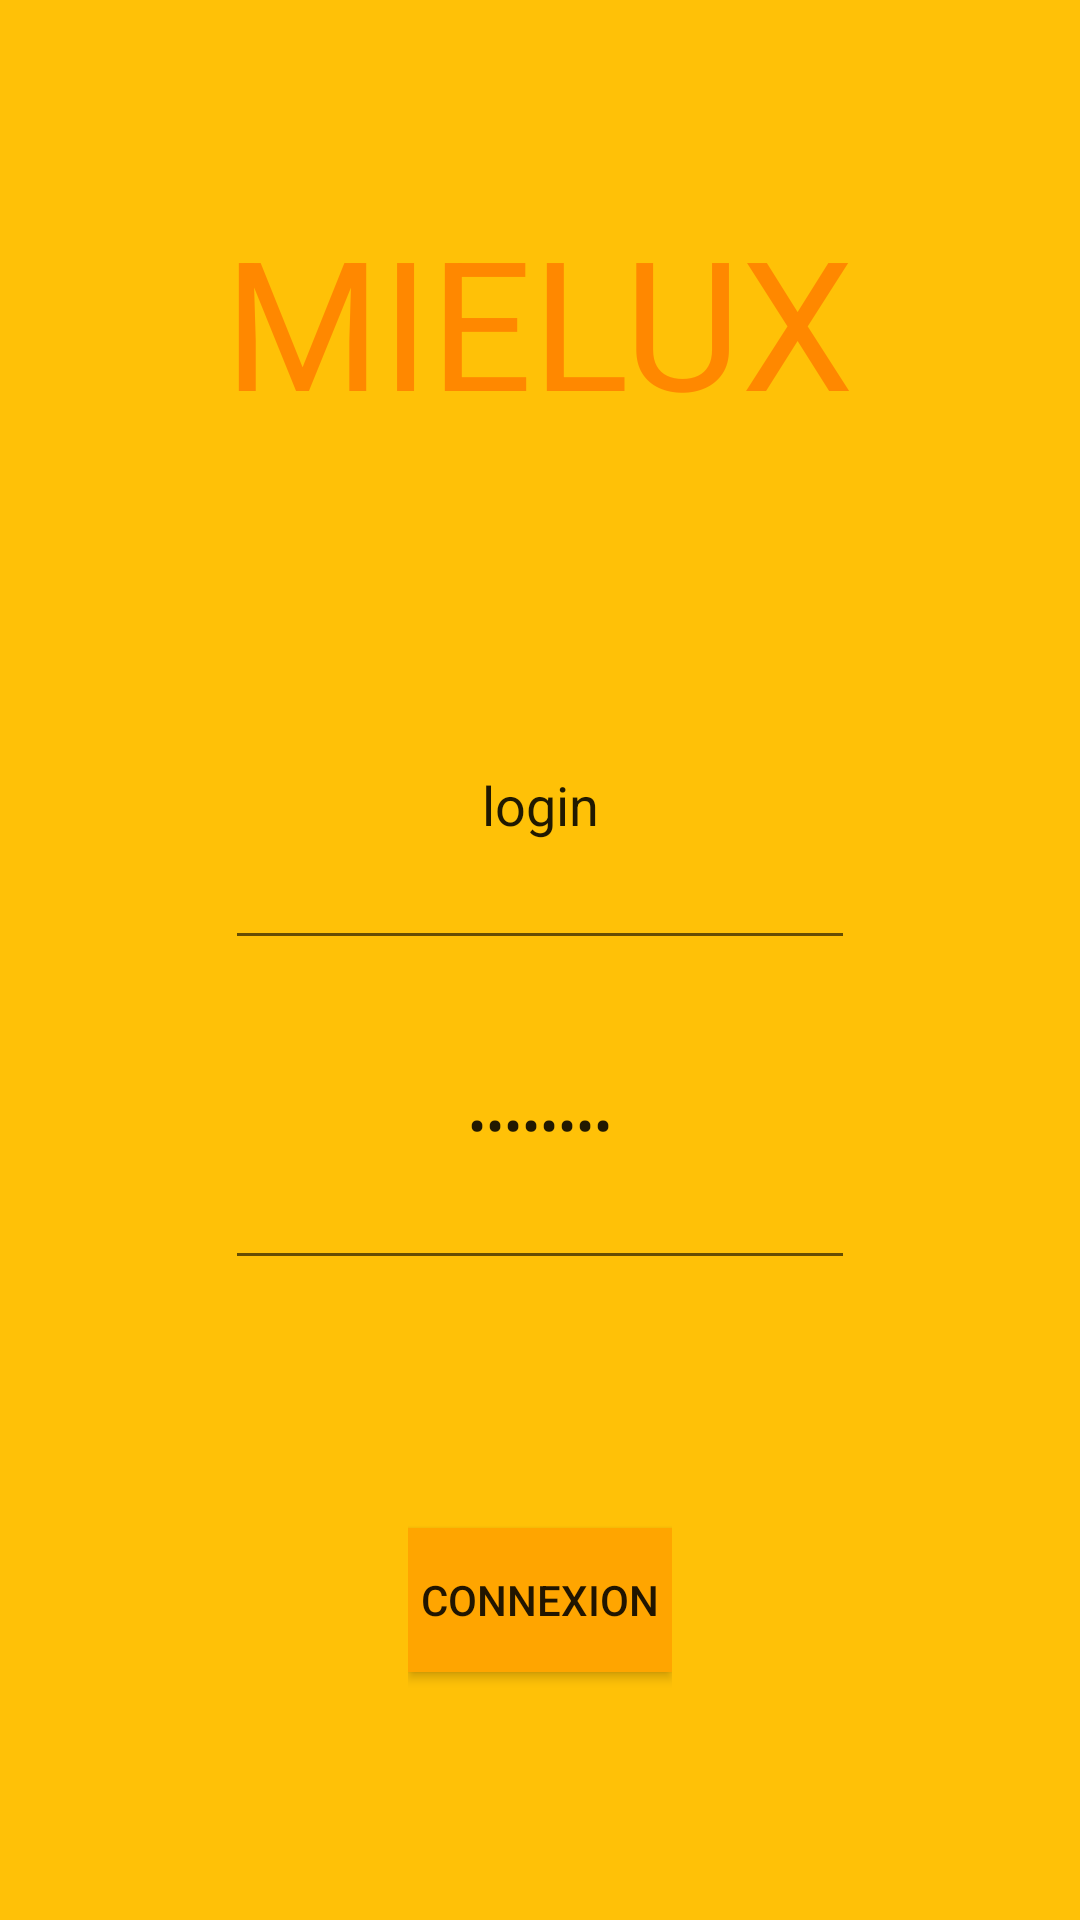

Write the Android layout XML for this screen, with the resource values it uses.
<!-- AndroidManifest.xml: application theme Theme.Mielux -->
<!-- res/layout/login.xml -->
<?xml version="1.0" encoding="utf-8"?>
<androidx.constraintlayout.widget.ConstraintLayout xmlns:android="http://schemas.android.com/apk/res/android"
    xmlns:app="http://schemas.android.com/apk/res-auto"
    xmlns:tools="http://schemas.android.com/tools"
    android:layout_width="match_parent"
    android:layout_height="match_parent"
    tools:context=".vue.Login">

    <LinearLayout
        android:layout_width="match_parent"
        android:layout_height="match_parent"
        android:background="#FFC107"
        android:gravity="center_horizontal|center_vertical"
        android:orientation="vertical"
        tools:layout_editor_absoluteX="0dp"
        tools:layout_editor_absoluteY="0dp">

        <LinearLayout
            android:layout_width="414dp"
            android:layout_height="match_parent"
            android:layout_gravity="center_horizontal|center_vertical"
            android:layout_weight="1"
            android:gravity="center_horizontal|center_vertical"
            android:orientation="horizontal"
            tools:layout_editor_absoluteX="206dp"
            tools:layout_editor_absoluteY="0dp">

            <TextView
                android:layout_width="wrap_content"
                android:layout_height="wrap_content"
                android:background="#FFC107"
                android:gravity="center_horizontal|center_vertical"
                android:text="MIELUX"
                android:textColor="@android:color/holo_orange_dark"
                android:textColorLink="#FFC107"
                android:textSize="60sp" />
        </LinearLayout>

        <LinearLayout
            android:layout_width="wrap_content"
            android:layout_height="match_parent"
            android:layout_gravity="center_horizontal|center_vertical"
            android:layout_weight="1"
            android:gravity="center_horizontal|center_vertical"
            android:orientation="horizontal"
            tools:layout_editor_absoluteX="101dp"
            tools:layout_editor_absoluteY="244dp">

            <LinearLayout
                android:layout_width="match_parent"
                android:layout_height="match_parent"
                android:layout_weight="1"
                android:gravity="center_horizontal|center_vertical"
                android:orientation="vertical"
                tools:layout_editor_absoluteX="101dp"
                tools:layout_editor_absoluteY="244dp">

                <EditText
                    android:id="@+id/login"
                    android:layout_width="wrap_content"
                    android:layout_height="0dp"
                    android:layout_weight="1"
                    android:ems="10"
                    android:gravity="center_horizontal|center_vertical"
                    android:inputType="textPersonName"
                    android:text="login"
                    tools:layout_editor_absoluteX="101dp"
                    tools:layout_editor_absoluteY="244dp" />

                <EditText
                    android:id="@+id/password"
                    android:layout_width="wrap_content"
                    android:layout_height="0dp"
                    android:layout_gravity="center_horizontal|center_vertical"
                    android:layout_weight="1"
                    android:ems="10"
                    android:gravity="center_horizontal|center_vertical"
                    android:inputType="textPassword"
                    android:text="password"
                    tools:layout_editor_absoluteX="101dp"
                    tools:layout_editor_absoluteY="366dp" />

            </LinearLayout>

            <LinearLayout
                android:layout_width="match_parent"
                android:layout_height="match_parent"
                android:layout_weight="1"
                android:gravity="center_horizontal|center_vertical"
                android:orientation="vertical"
                tools:layout_editor_absoluteX="310dp"
                tools:layout_editor_absoluteY="244dp">

            </LinearLayout>

        </LinearLayout>

        <LinearLayout
            android:layout_width="wrap_content"
            android:layout_height="match_parent"
            android:layout_gravity="center_horizontal|center_vertical"
            android:layout_weight="1"
            android:gravity="center_horizontal|center_vertical"
            android:orientation="horizontal"
            tools:layout_editor_absoluteX="158dp"
            tools:layout_editor_absoluteY="488dp">

            <Button
                android:id="@+id/btnConnexion"
                android:layout_width="wrap_content"
                android:layout_height="wrap_content"
                android:layout_weight="1"
                android:background="#FFA500"
                android:backgroundTint="#FFA500"
                android:drawableTint="#FFA500"
                android:foregroundTint="#FFA500"
                android:shadowColor="#000000"
                android:text="connexion"
                android:textColorLink="#FFA500"
                app:strokeColor="#EF6C00" />
        </LinearLayout>
    </LinearLayout>
</androidx.constraintlayout.widget.ConstraintLayout>
<!-- resources referenced by this layout -->
<resources>
  <style name="Theme.Mielux" parent="Theme.MaterialComponents.DayNight.DarkActionBar">
          
          <item name="colorPrimary">@color/purple_500</item>
          <item name="colorPrimaryVariant">@color/purple_700</item>
          <item name="colorOnPrimary">@color/white</item>
          
          <item name="colorSecondary">@color/teal_200</item>
          <item name="colorSecondaryVariant">@color/teal_700</item>
          <item name="colorOnSecondary">@color/black</item>
          
          <item name="android:statusBarColor">?attr/colorPrimaryVariant</item>
          
      </style>
  <!-- not gathered from this repository: default colours our renderer supplied (Android Studio template values) -->
  <color name="purple_500">#FF6200EE</color>
  <color name="purple_700">#FF3700B3</color>
  <color name="teal_200">#FF03DAC5</color>
  <color name="teal_700">#FF018786</color>
  <color name="black">#FF000000</color>
  <color name="white">#FFFFFFFF</color>
</resources>
